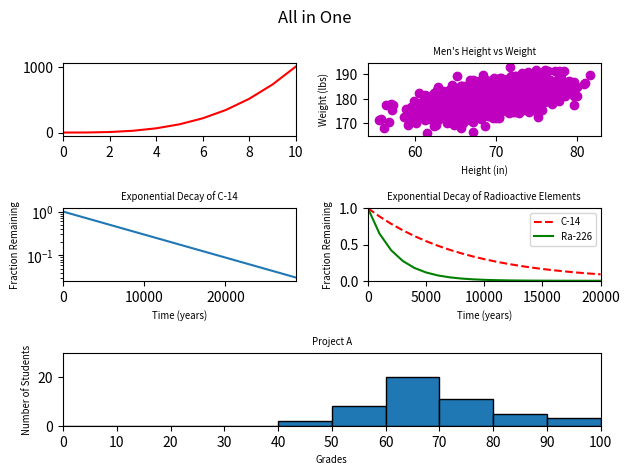

Reproduce this figure in Python.
#!/usr/bin/env python3
import numpy as np
import matplotlib.pyplot as plt

y0 = np.arange(0, 11) ** 3

mean = [69, 0]
cov = [[15, 8], [8, 15]]
np.random.seed(5)
x1, y1 = np.random.multivariate_normal(mean, cov, 2000).T
y1 += 180

x2 = np.arange(0, 28651, 5730)
r2 = np.log(0.5)
t2 = 5730
y2 = np.exp((r2 / t2) * x2)

x3 = np.arange(0, 21000, 1000)
r3 = np.log(0.5)
t31 = 5730
t32 = 1600
y31 = np.exp((r3 / t31) * x3)
y32 = np.exp((r3 / t32) * x3)

np.random.seed(5)
student_grades = np.random.normal(68, 15, 50)

AIO = plt.figure()
AIO.suptitle("All in One")

plt.subplot(3, 2, 1)
plt.plot(np.arange(0, 11), y0, 'r')
plt.xlim(0, 10)

plt.subplot(3, 2, 2)
plt.scatter(x1, y1, c='m')
plt.xlabel('Height (in)', size='x-small')
plt.ylabel('Weight (lbs)', size='x-small')
plt.title('Men\'s Height vs Weight', size='x-small')

plt.subplot(3, 2, 3)
plt.plot(x2, y2)
plt.xlim(0, 28651)
plt.xlabel('Time (years)', size='x-small')
plt.ylabel('Fraction Remaining', size='x-small')
plt.title('Exponential Decay of C-14', size='x-small')
plt.yscale('log')

plt.subplot(3, 2, 4)
plt.plot(x3, y31, 'r--', label='C-14')
plt.plot(x3, y32, 'g', label='Ra-226')
plt.xlabel('Time (years)', size='x-small')
plt.xlim(0, 20000)
plt.ylim(0, 1)
plt.ylabel('Fraction Remaining', size='x-small')
plt.title('Exponential Decay of Radioactive Elements', size='x-small')
plt.legend(loc='upper right', fontsize='x-small')

plt.subplot(3, 1, 3)
plt.hist(student_grades, bins=range(0, 101, 10), edgecolor='k')
plt.xticks(ticks=range(0, 101, 10))
plt.xlabel('Grades', size='x-small')
plt.xlim(0, 100)
plt.ylim(0, 30)
plt.ylabel('Number of Students', size='x-small')
plt.title('Project A', size='x-small')

plt.tight_layout()
plt.show()
